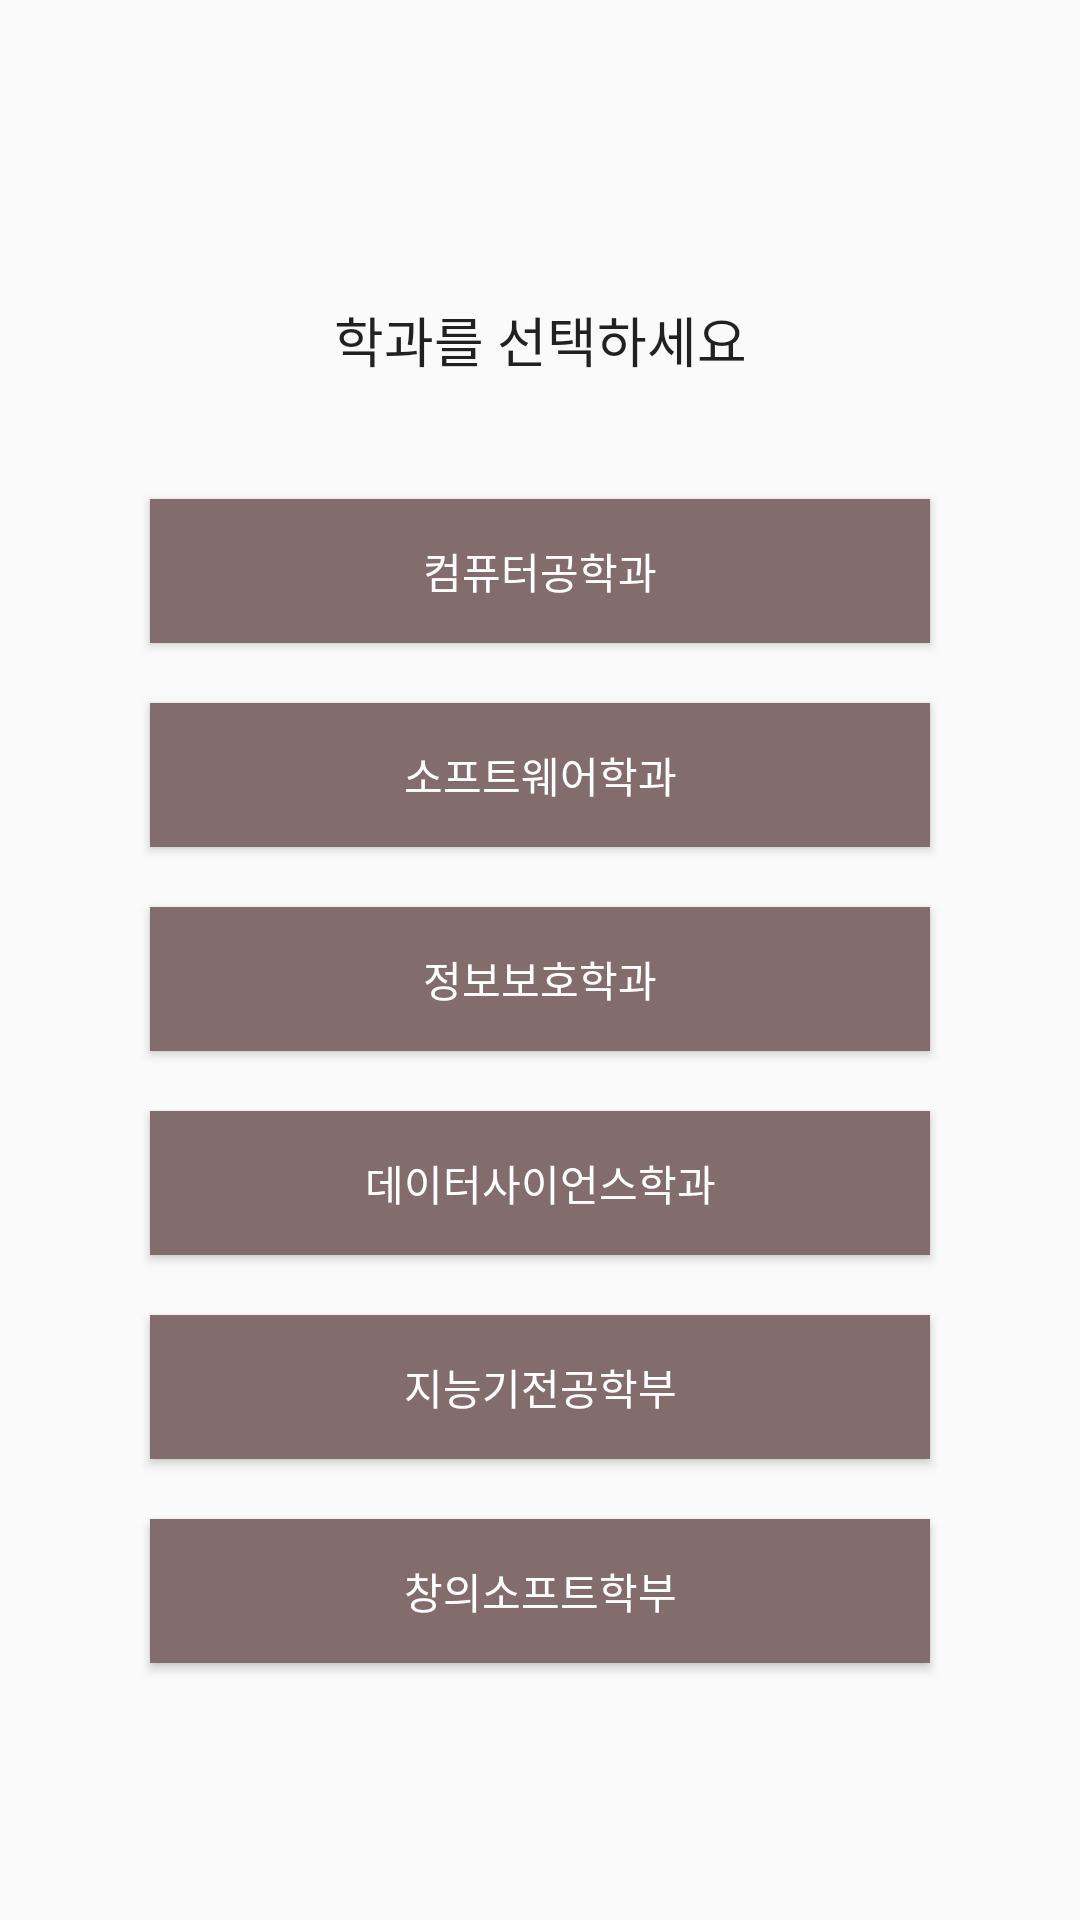

The Android layout XML behind this screen, and the referenced resources:
<!-- AndroidManifest.xml: application theme AppTheme -->
<!-- res/layout/activity_main.xml -->
<?xml version="1.0" encoding="utf-8"?>
<LinearLayout xmlns:android="http://schemas.android.com/apk/res/android"
    xmlns:app="http://schemas.android.com/apk/res-auto"
    xmlns:tools="http://schemas.android.com/tools"
    android:layout_width="match_parent"
    android:layout_height="match_parent"
    android:orientation="vertical"
    tools:context=".MainActivity">

    <TextView
        android:id="@+id/selTV"
        android:layout_width="match_parent"
        android:layout_height="wrap_content"
        android:layout_marginTop="100sp"
        android:layout_marginBottom="20sp"
        android:gravity="center"
        android:text="학과를 선택하세요"
        android:textAppearance="@style/TextAppearance.AppCompat.Body1"
        android:textSize="18sp" />

    <Button
        android:id="@+id/computerbtn"
        style="@style/Widget.AppCompat.Button.Colored"
        android:layout_width="match_parent"
        android:layout_height="wrap_content"
        android:layout_marginLeft="50sp"
        android:layout_marginTop="20sp"
        android:layout_marginRight="50sp"
        android:background="#836C6C"
        android:text="컴퓨터공학과" />

    <Button
        android:id="@+id/softwarebtn"
        style="@style/Widget.AppCompat.Button.Colored"
        android:layout_width="match_parent"
        android:layout_height="wrap_content"
        android:layout_marginLeft="50sp"
        android:layout_marginTop="20sp"
        android:layout_marginRight="50sp"
        android:background="#836C6C"
        android:text="소프트웨어학과" />

    <Button
        android:id="@+id/securitybtn"
        style="@style/Widget.AppCompat.Button.Colored"
        android:layout_width="match_parent"
        android:layout_height="wrap_content"
        android:layout_marginLeft="50sp"
        android:layout_marginTop="20sp"
        android:layout_marginRight="50sp"
        android:background="#836C6C"
        android:text="정보보호학과" />

    <Button
        android:id="@+id/databtn"
        style="@style/Widget.AppCompat.Button.Colored"
        android:layout_width="match_parent"
        android:layout_height="wrap_content"
        android:layout_marginLeft="50sp"
        android:layout_marginTop="20sp"
        android:layout_marginRight="50sp"
        android:background="#836C6C"
        android:text="데이터사이언스학과" />

    <Button
        android:id="@+id/intellbtn"
        style="@style/Widget.AppCompat.Button.Colored"
        android:layout_width="match_parent"
        android:layout_height="wrap_content"
        android:layout_marginLeft="50sp"
        android:layout_marginTop="20sp"
        android:layout_marginRight="50sp"
        android:background="#836C6C"
        android:text="지능기전공학부" />

    <Button
        android:id="@+id/ideabtn"
        style="@style/Widget.AppCompat.Button.Colored"
        android:layout_width="match_parent"
        android:layout_height="wrap_content"
        android:layout_marginLeft="50sp"
        android:layout_marginTop="20sp"
        android:layout_marginRight="50sp"
        android:background="#836C6C"
        android:text="창의소프트학부" />

</LinearLayout>
<!-- resources referenced by this layout -->
<resources>
  <style name="AppTheme" parent="Theme.AppCompat.Light.NoActionBar">
          
          <item name="colorPrimary">@color/colorPrimary</item>
          <item name="colorPrimaryDark">@color/colorPrimaryDark</item>
          <item name="colorAccent">@color/colorAccent</item>
      </style>
  <color name="colorPrimary">#a31432</color>
  <color name="colorPrimaryDark">#000000</color>
  <color name="colorAccent">#03DAC5</color>
</resources>
